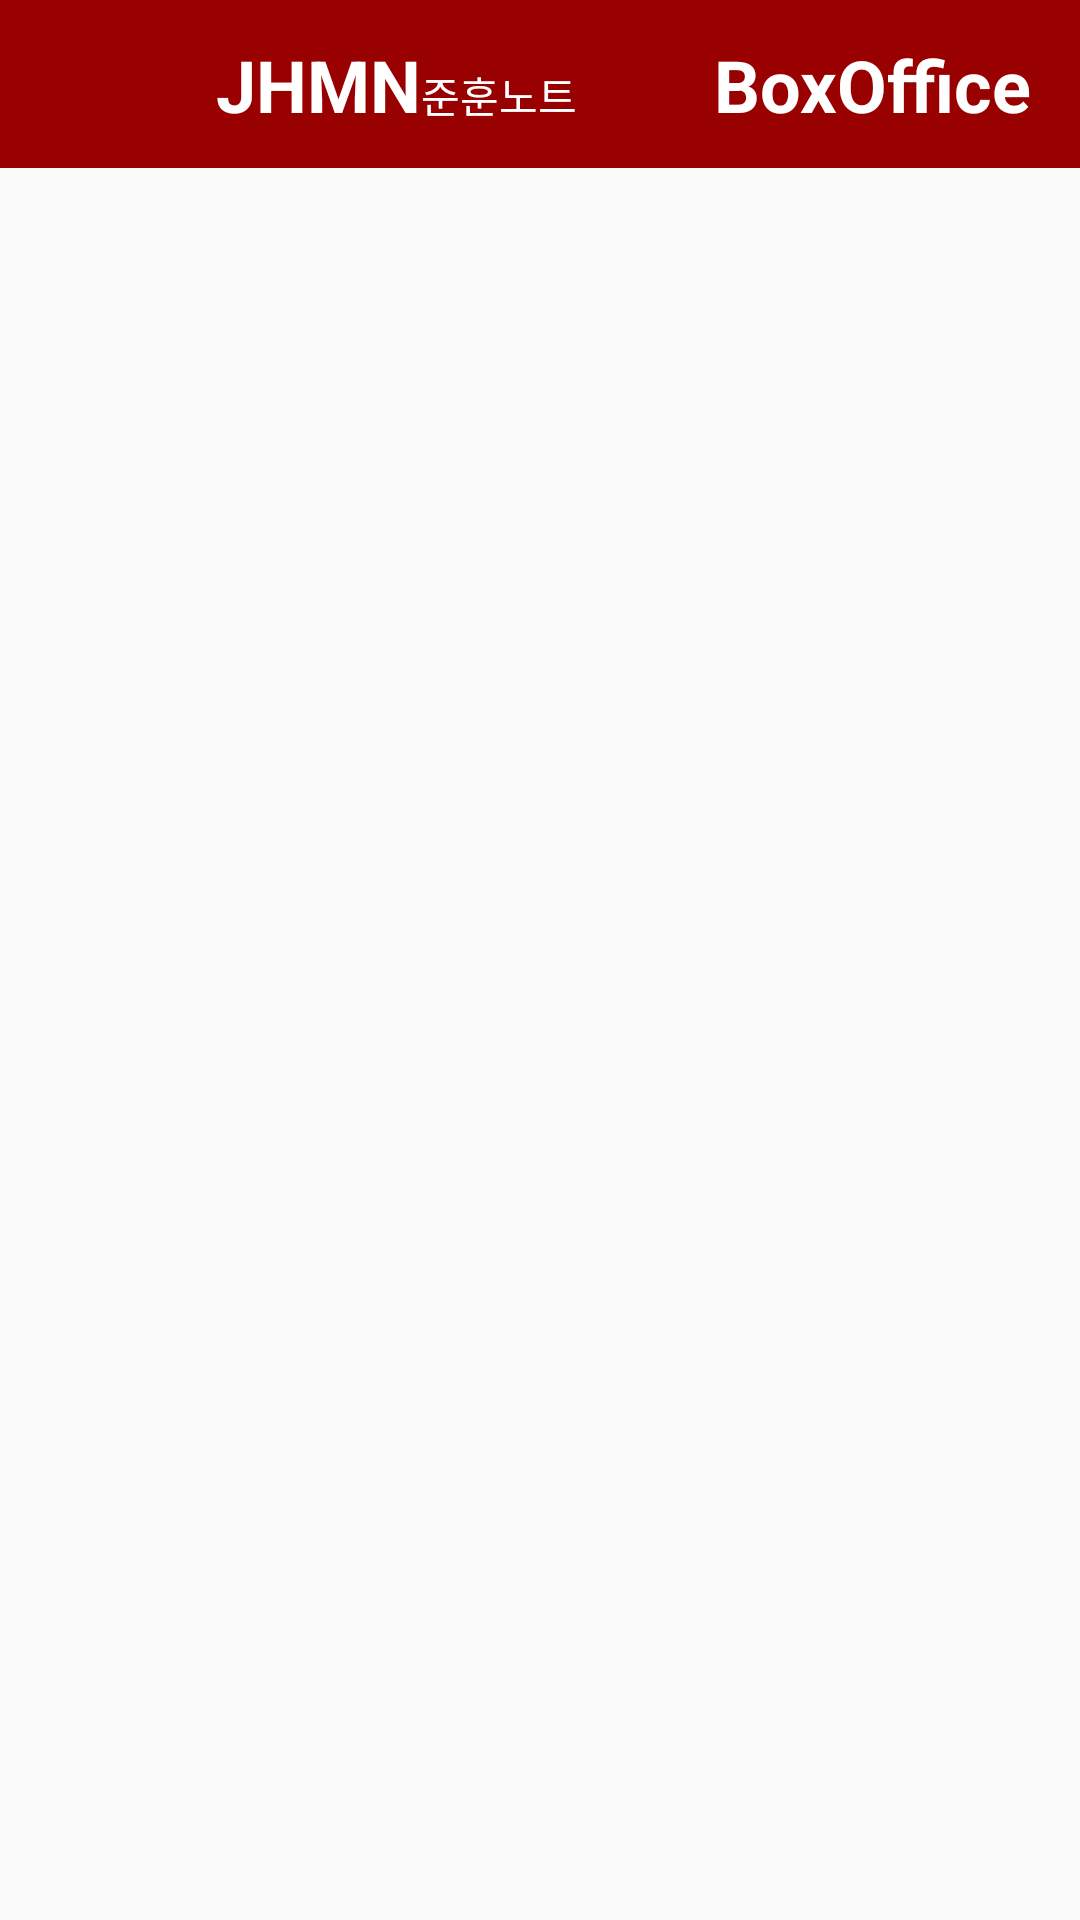

This screen was rendered from an Android layout file. Write that file and the resources it references.
<!-- AndroidManifest.xml: application theme ThemeWhiteCrumbsonRed -->
<!-- res/layout/activity___box_office.xml -->
<?xml version="1.0" encoding="utf-8"?>
<androidx.constraintlayout.widget.ConstraintLayout xmlns:android="http://schemas.android.com/apk/res/android"
    xmlns:app="http://schemas.android.com/apk/res-auto"
    xmlns:tools="http://schemas.android.com/tools"
    android:layout_width="match_parent"
    android:layout_height="match_parent"
    tools:context="._BoxOfficeActivity">


    <ProgressBar
        android:id="@+id/progressBar"
        android:layout_width="wrap_content"
        android:layout_height="wrap_content"
        android:elevation="5dp"
        app:layout_constraintBottom_toBottomOf="parent"
        app:layout_constraintEnd_toEndOf="parent"
        app:layout_constraintStart_toStartOf="parent"
        app:layout_constraintTop_toTopOf="parent" />

    <androidx.appcompat.widget.Toolbar
        android:id="@+id/toolbar"
        android:layout_width="match_parent"
        android:layout_height="wrap_content"
        android:background="@color/colorCrimsonRed"
        android:minHeight="?attr/actionBarSize"
        app:layout_constraintEnd_toEndOf="parent"
        app:layout_constraintStart_toStartOf="parent"
        app:layout_constraintTop_toTopOf="parent" >
        <androidx.constraintlayout.widget.ConstraintLayout
            android:layout_width="match_parent"
            android:layout_height="match_parent">

            <ImageView
                android:id="@+id/backpressImageView"
                android:layout_width="40dp"
                android:layout_height="40dp"
                android:src="@drawable/icon_close"
                app:layout_constraintBottom_toBottomOf="parent"
                app:layout_constraintStart_toStartOf="parent"
                app:layout_constraintTop_toTopOf="parent" />

            <TextView
                android:id="@+id/textView"
                android:layout_width="wrap_content"
                android:layout_height="wrap_content"
                android:layout_marginStart="16dp"
                android:text="JHMN"
                android:textColor="@color/colorWhite"
                android:textSize="24sp"
                android:textStyle="bold"
                app:layout_constraintBottom_toBottomOf="parent"
                app:layout_constraintStart_toEndOf="@+id/backpressImageView"
                app:layout_constraintTop_toTopOf="parent" />

            <TextView
                android:id="@+id/testnametextview"
                android:layout_width="wrap_content"
                android:layout_height="wrap_content"
                android:textColor="@color/colorWhite"
                android:text="준훈노트"
                app:layout_constraintBaseline_toBaselineOf="@+id/textView"
                app:layout_constraintStart_toEndOf="@+id/textView" />

            <TextView
                android:id="@+id/naviTextView"
                android:layout_width="wrap_content"
                android:layout_height="wrap_content"
                android:layout_marginEnd="16dp"
                android:layout_marginRight="16dp"
                android:text="BoxOffice"
                android:textColor="@color/colorWhite"
                android:textSize="24sp"
                android:textStyle="bold"
                app:layout_constraintBottom_toBottomOf="parent"
                app:layout_constraintEnd_toEndOf="parent"
                app:layout_constraintTop_toTopOf="parent" />

        </androidx.constraintlayout.widget.ConstraintLayout>
    </androidx.appcompat.widget.Toolbar>

    <ScrollView
        android:layout_width="match_parent"
        android:layout_height="0dp"
        app:layout_constraintBottom_toBottomOf="parent"
        app:layout_constraintEnd_toEndOf="parent"
        app:layout_constraintStart_toStartOf="parent"
        app:layout_constraintTop_toBottomOf="@+id/toolbar">

        <LinearLayout
            android:layout_width="match_parent"
            android:layout_height="wrap_content"
            android:orientation="vertical">

            <LinearLayout
                android:id="@+id/linearLayout"
                android:layout_width="match_parent"
                android:layout_height="wrap_content"
                android:orientation="vertical">

            </LinearLayout>

            <FrameLayout
                android:id="@+id/youtube_layout"
                android:name="com.google.android.youtube.player.YouTubePlayerSupportFragment"
                android:layout_width="match_parent"
                android:layout_height="wrap_content"
                android:layout_centerHorizontal="true"
                android:visibility="visible" />
        </LinearLayout>
    </ScrollView>





</androidx.constraintlayout.widget.ConstraintLayout>
<!-- resources referenced by this layout -->
<resources>
  <color name="colorCrimsonRed">#990000</color>
  <color name="colorWhite">#ffffff</color>
  <style name="ThemeWhiteCrumbsonRed" parent="Theme.AppCompat.Light.NoActionBar">
          <item name="colorPrimary">@color/colorWhite</item>
          <item name="colorPrimaryDark">@color/colorLightLetter</item>
          <item name="colorAccent">@color/colorCrimsonRed</item>
      </style>
  <color name="colorLightLetter">#A4A4A4</color>
</resources>
